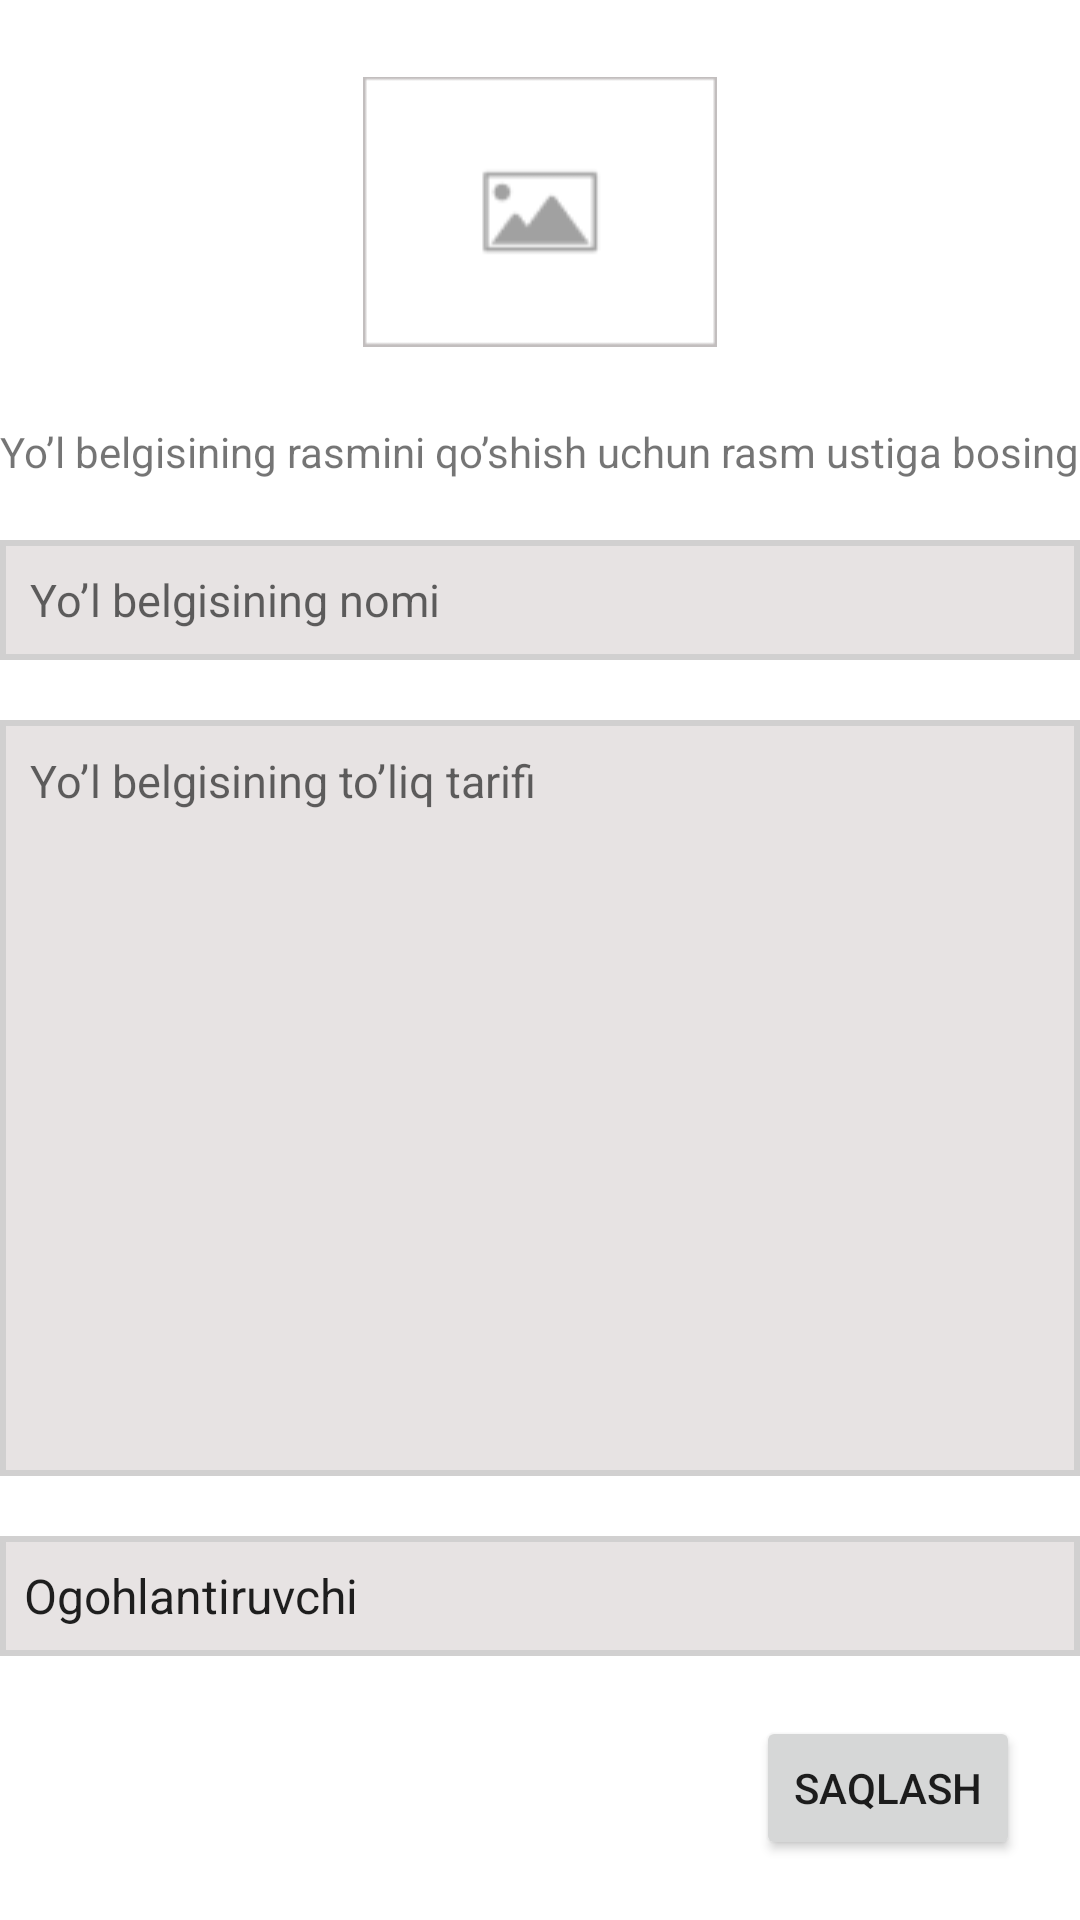

Layout XML and referenced resources for this Android screen:
<!-- AndroidManifest.xml: application theme Theme.H551YolBelgilari -->
<!-- res/layout/edit_layout.xml -->
<?xml version="1.0" encoding="utf-8"?>
<androidx.constraintlayout.widget.ConstraintLayout xmlns:android="http://schemas.android.com/apk/res/android"
    android:layout_width="match_parent"
    android:layout_height="match_parent"
    xmlns:app="http://schemas.android.com/apk/res-auto">
    <LinearLayout
        android:layout_width="match_parent"
        android:layout_height="0dp"
        app:layout_constraintHeight_percent="0.25"
        android:id="@+id/liner_1"
        app:layout_constraintTop_toTopOf="parent"
        app:layout_constraintBottom_toTopOf="@id/edt_belgi_nomi"
        android:gravity="center"
        android:orientation="vertical">
        <ImageView
            android:id="@+id/image_add"
            android:layout_weight="1"
            android:layout_width="wrap_content"
            android:layout_height="wrap_content"
            android:src="@drawable/image_qoy"
            android:layout_margin="10dp"/>
        <TextView
            android:layout_width="match_parent"
            android:layout_height="wrap_content"
            android:text="Yo’l belgisining rasmini qo’shish uchun rasm ustiga bosing"
            />
    </LinearLayout>

    <EditText
        android:layout_width="match_parent"
        android:layout_height="40dp"
        android:id="@+id/edt_belgi_nomi"
        android:background="@drawable/edt_fon"
        android:padding="10dp"
        android:textSize="15sp"
        android:hint="@string/yo_l_belgisining_nomi"
        app:layout_constraintTop_toBottomOf="@id/liner_1"
        app:layout_constraintBottom_toTopOf="@id/edt_belgi_tarifi"
        android:layout_marginTop="20dp"
        />
    <EditText
        android:gravity="start"
        android:layout_width="match_parent"
        android:layout_height="0dp"
        android:id="@+id/edt_belgi_tarifi"
        android:background="@drawable/edt_fon"
        android:padding="10dp"
        android:textSize="15sp"
        android:hint="@string/yo_l_belgisining_to_liq_tarifi"
        app:layout_constraintTop_toBottomOf="@id/edt_belgi_nomi"
        app:layout_constraintBottom_toTopOf="@id/spinner_turi"
        android:layout_marginTop="20dp"
        />
    <Spinner
        android:id="@+id/spinner_turi"
        android:layout_width="match_parent"
        android:layout_height="40dp"
        android:layout_marginTop="20dp"
        android:gravity="center"
        android:entries="@array/belgi_turi_array"
        android:background="@drawable/edt_fon"
        app:layout_constraintTop_toBottomOf="@id/edt_belgi_tarifi"
        />

    <Button
        android:layout_width="wrap_content"
        android:layout_height="wrap_content"
        android:id="@+id/btn_save"
        android:text="@string/saqlash"
        android:layout_margin="20dp"
        app:layout_constraintTop_toBottomOf="@id/spinner_turi"
        app:layout_constraintLeft_toLeftOf="parent"
        app:layout_constraintRight_toRightOf="parent"
        app:layout_constraintBottom_toBottomOf="parent"
        app:layout_constraintHorizontal_bias="1"
        />
</androidx.constraintlayout.widget.ConstraintLayout>
<!-- resources referenced by this layout -->
<resources>
  <string-array name="belgi_turi_array">
          <item>Ogohlantiruvchi</item>
          <item>Imtiyozli</item>
          <item>Ta\'qiqlovchi</item>
          <item>Buyuruvchi</item>
      </string-array>
  <!-- drawable edt_fon (drawable) -->
  <?xml version="1.0" encoding="utf-8"?>
  <selector xmlns:android="http://schemas.android.com/apk/res/android">
  
      <item>
          <shape android:shape="rectangle">
              <stroke android:width="2dp" android:color="@color/oq_fon_2"/>
              <solid android:color="@color/oq_fon_1"/>
          </shape>
      </item>
  
  </selector>
  <!-- drawable image_qoy: png bitmap (drawable, 851 bytes) -->
  <string name="saqlash">Saqlash</string>
  <string name="yo_l_belgisining_nomi">Yo’l belgisining nomi</string>
  <string name="yo_l_belgisining_to_liq_tarifi">Yo’l belgisining to’liq tarifi</string>
  <style name="Theme.H551YolBelgilari" parent="Theme.MaterialComponents.DayNight.DarkActionBar">
          
          <item name="colorPrimary">@color/purple_500</item>
          <item name="colorPrimaryVariant">@color/purple_700</item>
          <item name="colorOnPrimary">@color/white</item>
          
          <item name="colorSecondary">@color/teal_200</item>
          <item name="colorSecondaryVariant">@color/teal_700</item>
          <item name="colorOnSecondary">@color/black</item>
          
          <item name="android:statusBarColor" tools:targetApi="l">?attr/colorPrimaryVariant</item>
          
      </style>
  <color name="oq_fon_2">#FFD1D0D0</color>
  <color name="oq_fon_1">#FFE7E3E3</color>
  <color name="purple_500">#FF005CA1</color>
  <color name="purple_700">#FF3700B3</color>
  <color name="white">#FFFFFFFF</color>
  <color name="teal_200">#FF03DAC5</color>
  <color name="teal_700">#FF018786</color>
  <color name="black">#FF000000</color>
</resources>
